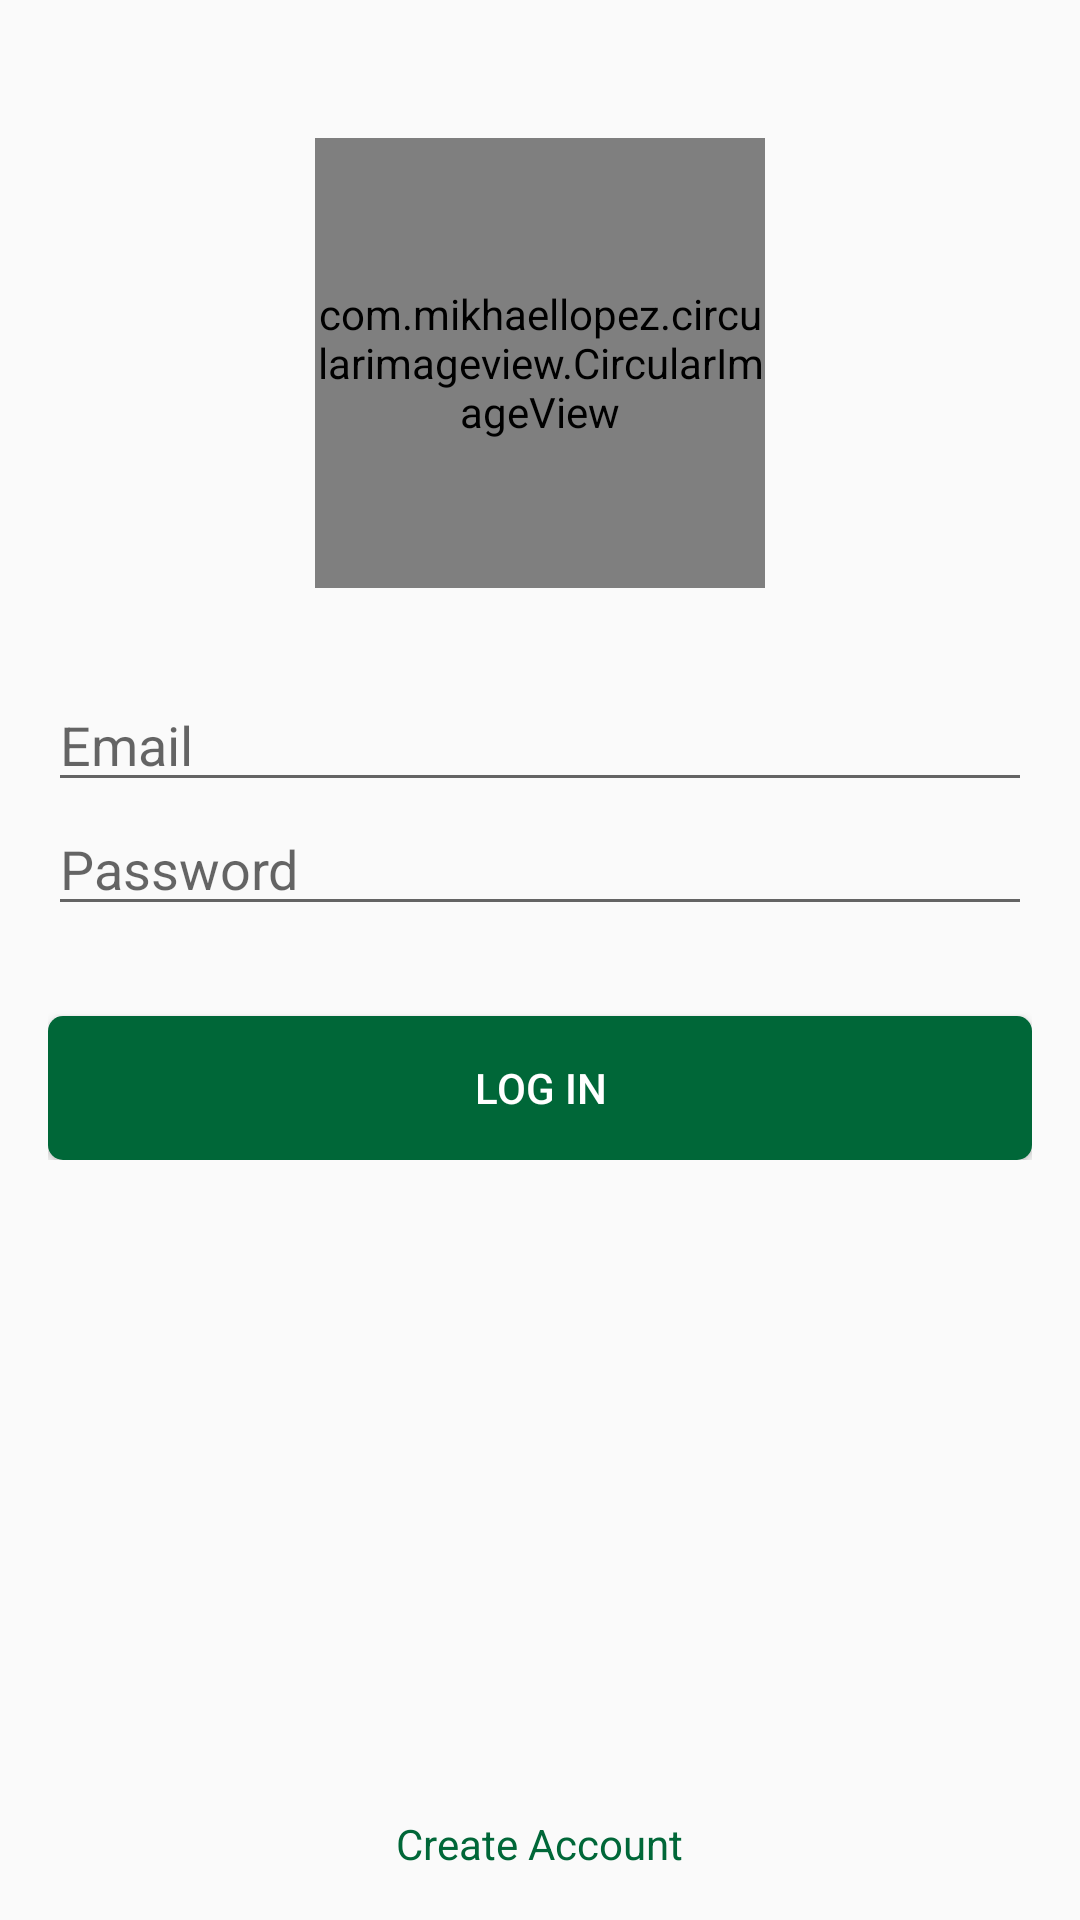

Produce the Android XML layout that renders to this screen, including the resource entries it uses.
<!-- AndroidManifest.xml: application theme AppTheme -->
<!-- res/layout/activity_log_in.xml -->
<?xml version="1.0" encoding="utf-8"?>

<RelativeLayout xmlns:android="http://schemas.android.com/apk/res/android"
    xmlns:app="http://schemas.android.com/apk/res-auto"
    xmlns:tools="http://schemas.android.com/tools"
    android:layout_width="match_parent"
    android:layout_height="match_parent"
    android:padding="16dp"
    tools:context=".View.LogInActivity">

    <com.mikhaellopez.circularimageview.CircularImageView
        android:id="@+id/login_logo"
        android:layout_width="150dp"
        android:layout_height="150dp"
        android:layout_centerHorizontal="true"
        android:layout_marginTop="30dp"
        android:src="@drawable/ic_logo" />

    <LinearLayout
        android:layout_width="match_parent"
        android:layout_height="wrap_content"
        android:layout_below="@id/login_logo"
        android:layout_marginTop="30dp"
        android:orientation="vertical">


        <EditText
            android:id="@+id/login_email"
            android:layout_width="match_parent"
            android:layout_height="wrap_content"
            android:hint="Email"/>

        <EditText
            android:id="@+id/login_password"
            android:layout_width="match_parent"
            android:layout_height="wrap_content"
            android:hint="Password"/>

        <Button
            android:id="@+id/log_in_button"
            android:layout_width="match_parent"
            android:layout_height="wrap_content"
            android:text="Log In"
            android:layout_marginTop="30dp"
            android:textColor="@android:color/white"
            android:background="@drawable/ic_next_button"/>


    </LinearLayout>

    <RelativeLayout
        android:layout_width="match_parent"
        android:layout_height="wrap_content"
        android:layout_alignParentBottom="true">

        <TextView
            android:id="@+id/create_account"
            android:layout_width="wrap_content"
            android:layout_height="wrap_content"
            android:text="Create Account"
            android:textColor="#006738"
            android:layout_centerHorizontal="true"/>

    </RelativeLayout>

</RelativeLayout>
<!-- resources referenced by this layout -->
<resources>
  <!-- drawable ic_next_button (drawable) -->
  <?xml version="1.0" encoding="utf-8"?>
  
  <shape xmlns:android="http://schemas.android.com/apk/res/android" android:shape="rectangle">
  
      <corners android:radius="5dp"></corners>
      <solid android:color="#006738"></solid>
  </shape>
  <style name="AppTheme" parent="Theme.AppCompat.Light.DarkActionBar">
          
          <item name="colorPrimary">@color/colorPrimary</item>
          <item name="colorPrimaryDark">@color/colorPrimaryDark</item>
          <item name="colorAccent">@color/colorAccent</item>
      </style>
  <color name="colorPrimary">#006738</color>
  <color name="colorPrimaryDark">#006738</color>
  <color name="colorAccent">#32CD32</color>
</resources>
